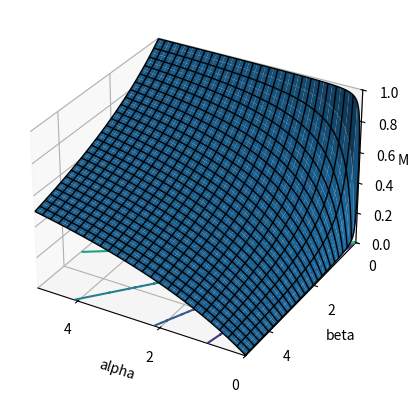

The script that saved this image:
# Beta distribution mean when alpha, beta in [0, 5].
# [redacted]
# Use Inkscape to enlarge and adjust the figure position 
# (degroup, enlarge and regroup the SVG elements etc.).

from mpl_toolkits.mplot3d import axes3d
import matplotlib.pyplot as pl
from matplotlib import cm
import numpy as np
from scipy.special import betainc
import scipy.integrate as integral

# Prepare the data by the mean
A = np.arange(0.01, 5.0, .01)
B = np.arange(0.01, 5.0, .01)
gridA, gridB = np.meshgrid(A, B)
Z = np.ndarray(shape=gridA.shape, dtype = float)
for i in range(len(A)):
  for j in range(len(B)):
    Z[j][i] = A[i] / (A[i] + B[j])
# Draw the data
fig = pl.figure()
ax = fig.add_subplot(111, projection = '3d')
pl.xticks([0.0, 2.0, 4.0])
pl.yticks([0.0, 2.0, 4.0])
ax.contour(gridA, gridB, Z, zdir='z', offset=0)
ax.plot_surface(gridA, gridB, Z, lw = 0.0)
ax.plot_wireframe(gridA, gridB, Z, lw = 1.0, color = 'black', \
   rstride=20, cstride=20)
ax.set_xlim([0.0, 5.0])
ax.set_ylim([0.0, 5.0])
ax.set_zlim([0, 1.0])
ax.set_xlabel('alpha')
ax.set_ylabel('beta')
ax.set_zlabel('Mean')
ax.view_init(30,120)
fig.savefig('betaDistrMean.svg')

